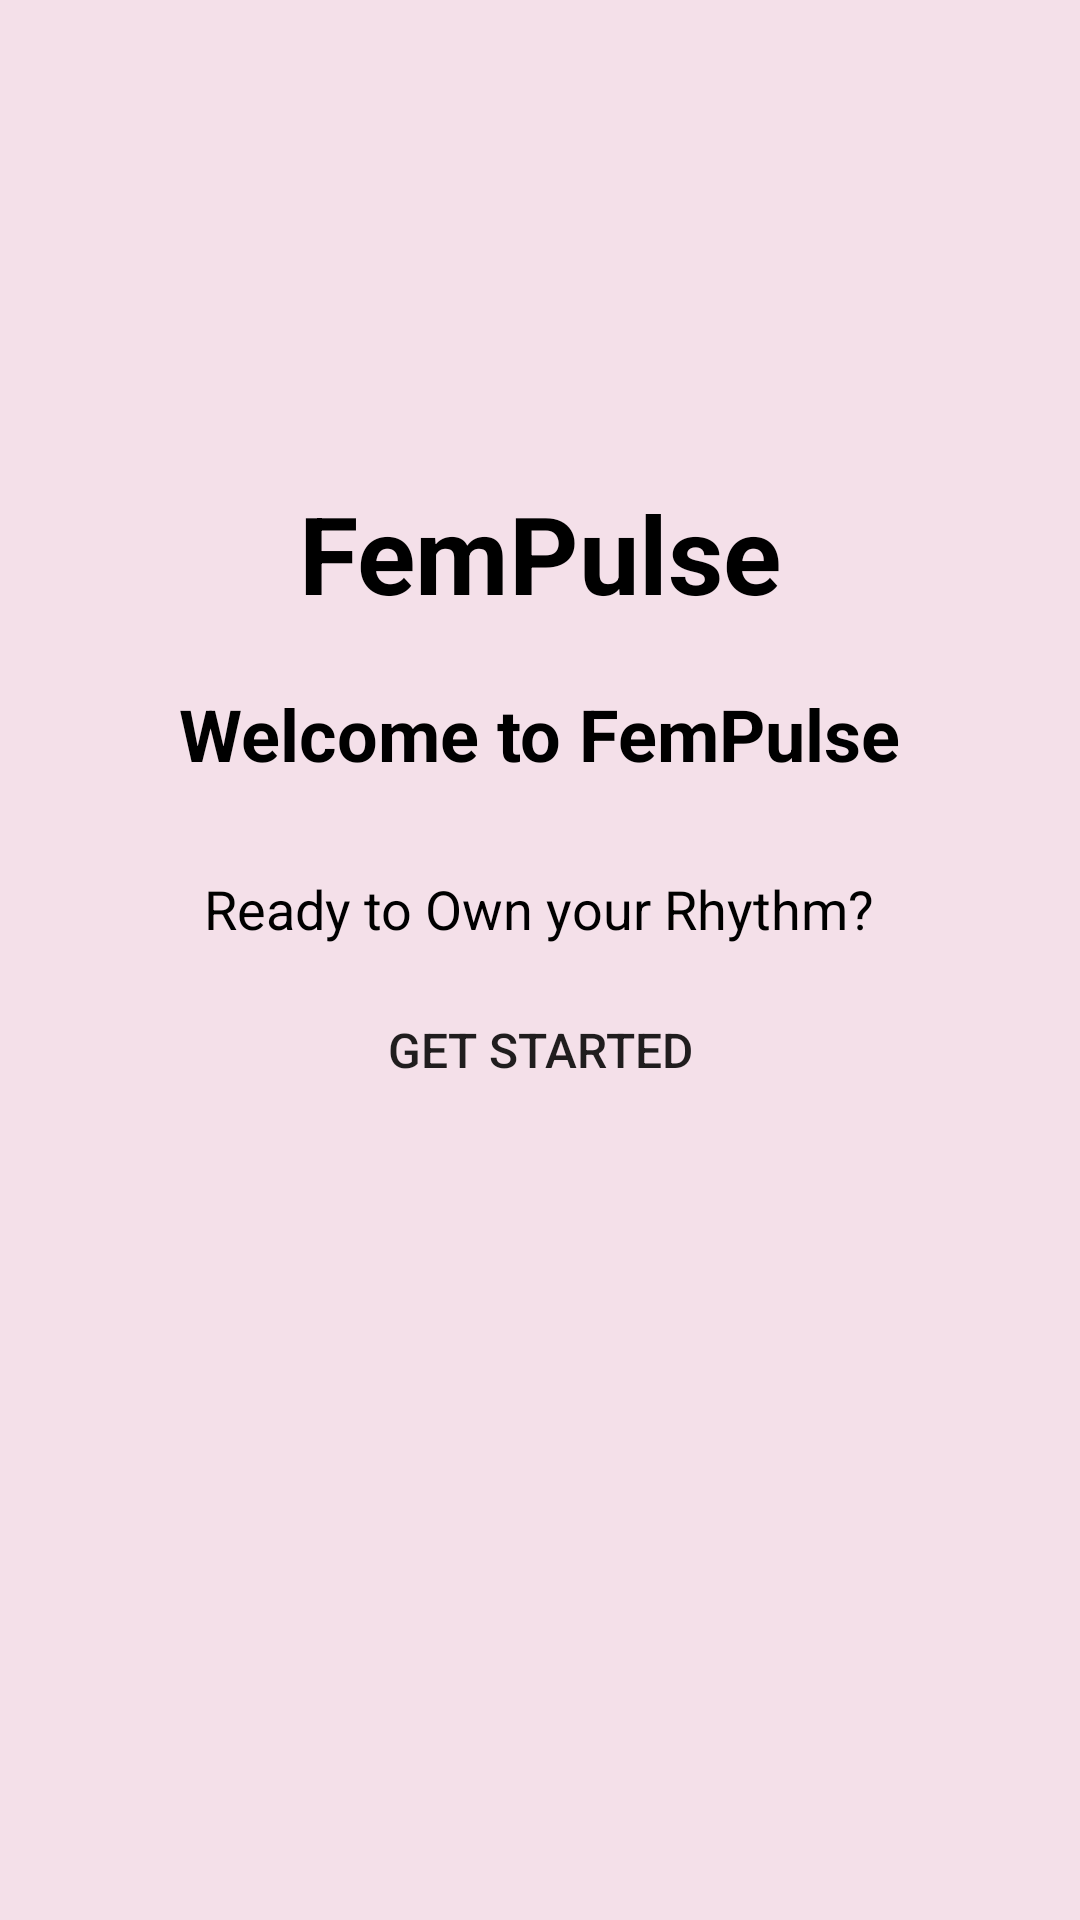

The Android layout XML behind this screen, and the referenced resources:
<!-- AndroidManifest.xml: application theme Theme.FemPulse -->
<!-- res/layout/activity_welcome_page.xml -->
<?xml version="1.0" encoding="utf-8"?>
<LinearLayout xmlns:android="http://schemas.android.com/apk/res/android"
    xmlns:app="http://schemas.android.com/apk/res-auto"
    xmlns:tools="http://schemas.android.com/tools"
    android:id="@+id/main"
    android:fromXDelta="100%" android:toXDelta="0%"
    android:duration="300"
    android:layout_width="match_parent"
    android:layout_height="match_parent"
    android:gravity="center"
    android:orientation="vertical"
    android:background="#F4E0E9"
    tools:context=".WelcomePageActivity">

    <LinearLayout
        android:layout_width="match_parent"
        android:layout_height="match_parent"
        android:orientation="vertical"
        android:paddingTop="150dp">

        <TextView
            android:layout_width="wrap_content"
            android:layout_height="wrap_content"
            android:layout_gravity="center_horizontal"
            android:padding="10dp"
            android:text="@string/app_name"
            android:textColor="@color/black"
            android:textSize="36sp"
            android:textStyle="bold" />

        <TextView
            android:layout_width="wrap_content"
            android:layout_height="wrap_content"
            android:layout_gravity="center_horizontal"
            android:layout_marginBottom="10dp"
            android:padding="10dp"
            android:text="Welcome to FemPulse"
            android:textColor="@color/black"
            android:textSize="24sp"
            android:textStyle="bold" />

        <TextView
            android:layout_width="wrap_content"
            android:layout_height="wrap_content"
            android:layout_gravity="center_horizontal"
            android:padding="10dp"
            android:text="Ready to Own your Rhythm?"
            android:textColor="@color/black"
            android:textSize="18sp"
            android:textStyle="normal" />

        <Button
            android:id="@+id/getstarted"
            android:layout_width="250dp"
            android:layout_height="50dp"
            android:layout_gravity="center_horizontal"
            android:layout_marginStart="20dp"
            android:layout_marginEnd="20dp"
            android:layout_marginBottom="20dp"
            android:background="@drawable/rounded_button"
            android:text="Get Started"
            android:textSize="16sp" />

    </LinearLayout>

</LinearLayout>
<!-- resources referenced by this layout -->
<resources>
  <color name="black">#000000</color>
  <string name="app_name">FemPulse</string>
  <style name="Theme.FemPulse" parent="Theme.AppCompat.Light.NoActionBar" />
</resources>
